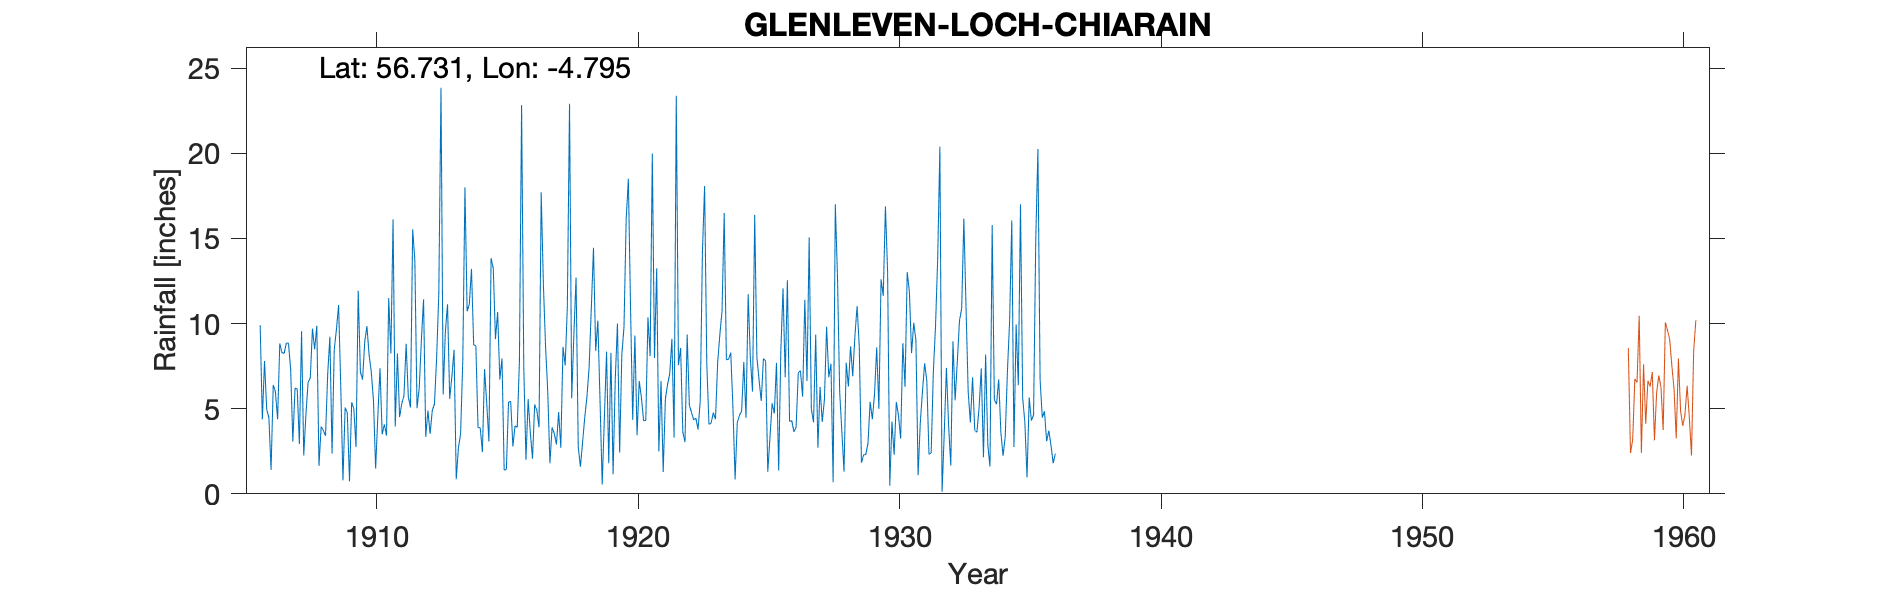

Values plotted in this chart, from the file beside it:
GLENLEVEN (CHIARON HOUSE) NO. 3, , , , , , , , , , , , , , , , , , , , , , , 
Grid ref, NN291634, Long, -4.795, Lat, 56.73, Elevation, 1200, ft, , , , , , , , , , , , , , , 
Station no, 5747, , , , , , , , , , , , , , , , , , , , , , 
, 1900, 1901, 1902, 1903, 1904, 1905, 1906, 1907, 1908, 1909, 1910, 1911, 1912, 1913, 1914, 1915, 1916, 1917, 1918, 1919, 1920, 1921, 1922
January, , , , , , , 9.9, 8.85, 9.7, 11.09, 8.93, 8.24, 5.03, 5.83, 11.13, 9.09, 22.83, 6, 9.37, 5.48, 16.1, 19.98, 7.56
February, , , , , , , 4.37, 8.85, 8.49, 6.26, 9.85, 16.12, 6.19, 9.51, 13.21, 10.68, 7.46, 1.8, 12.7, 0.55, 18.5, 7.98, 8.56
March, , , , , , , 7.8, 7.29, 9.87, 0.79, 8.15, 3.95, 9.02, 11.13, 8.75, 6.71, 2, 3.9, 2.75, 4.5, 10.97, 13.24, 3.63
April, , , , , , , 4.96, 3.07, 1.64, 5.07, 7.16, 8.25, 11.42, 5.58, 8.69, 7.95, 5.56, 3.55, 1.59, 8.35, 4.34, 2.49, 3.04
May, , , , , , , 4.48, 6.2, 3.95, 4.75, 5.5, 4.51, 3.35, 6.9, 3.89, 1.4, 3.6, 2.9, 3.04, 1.8, 9.3, 6.63, 9.35
June, , , , , , , 1.41, 6.16, 3.72, 0.73, 1.48, 5.3, 4.89, 8.46, 3.88, 1.43, 2.06, 4.8, 4.5, 8.28, 3.44, 1.28, 5.2
July, , , , , , , 6.4, 2.92, 3.41, 5.38, 4.54, 5.75, 3.52, 0.86, 2.45, 5.39, 5.25, 2.71, 5.71, 1.15, 6.62, 5.58, 4.77
August, , , , , , , 5.99, 9.55, 7.05, 4.98, 7.38, 8.81, 4.89, 2.7, 7.32, 5.42, 4.9, 8.63, 7.46, 6.76, 5.65, 6.42, 4.35
September, , , , , , , 4.38, 2.25, 9.23, 2.74, 3.49, 5.7, 5.27, 3.53, 5.3, 2.78, 3.9, 7.54, 10.9, 10, 4.3, 7.05, 4.44
October, , , , , , , 8.83, 4.65, 2.37, 11.92, 4.08, 5.07, 7.99, 7.8, 3.07, 4, 17.7, 11, 14.45, 2.42, 4.3, 9.1, 3.78
November, , , , , , , 8.29, 6.55, 8.47, 7.16, 3.42, 15.53, 11.79, 17.99, 13.84, 3.9, 12.3, 22.91, 8.4, 8.16, 10.36, 3.3, 5.46
December, , , , , , , 8.25, 6.8, 9.65, 6.71, 11.49, 13.71, 23.85, 10.72, 13.24, 7.78, 8.65, 5.61, 10.17, 9.8, 8.08, 23.38, 14.18
Total, , , , , , , 75.06, 73.14, 77.55, 67.58, 75.47, 100.9, 97.21, 91.01, 94.77, 66.53, 96.21, 81.35, 91.04, 67.25, 102, 106.4, 74.32
